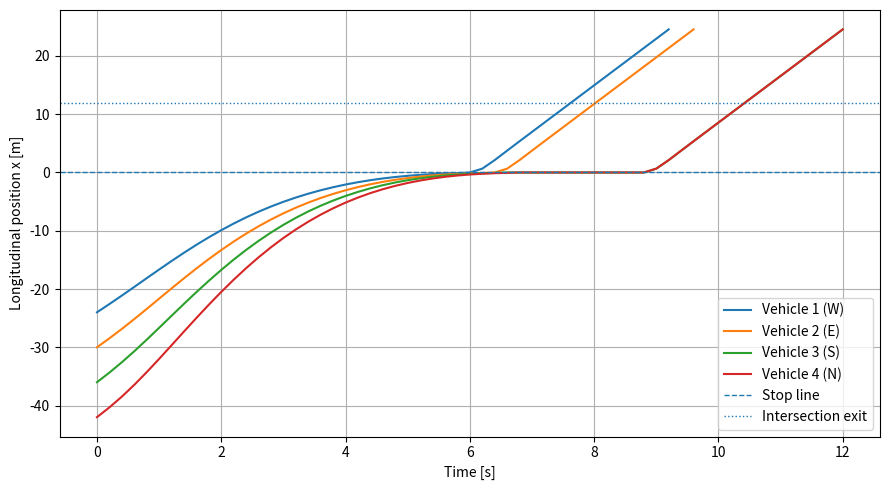
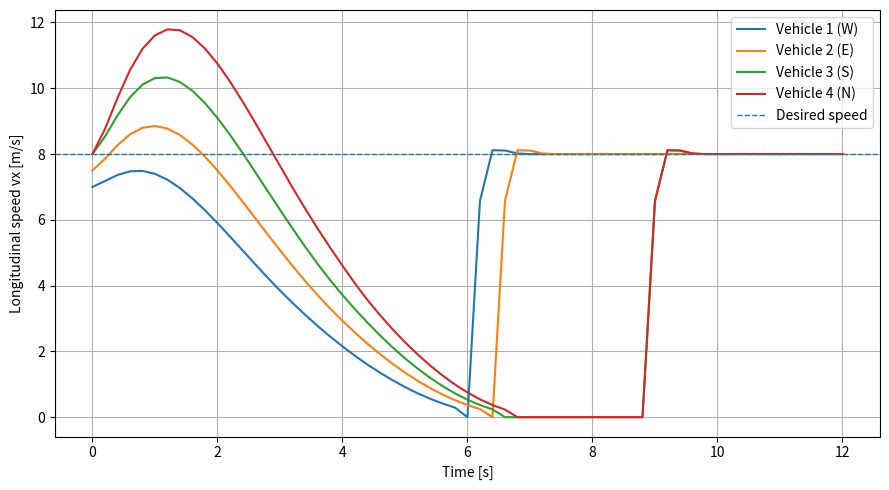
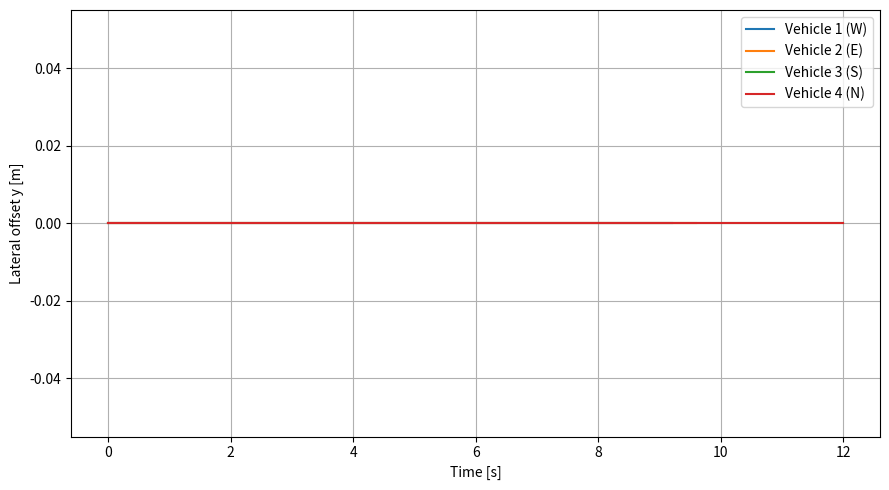
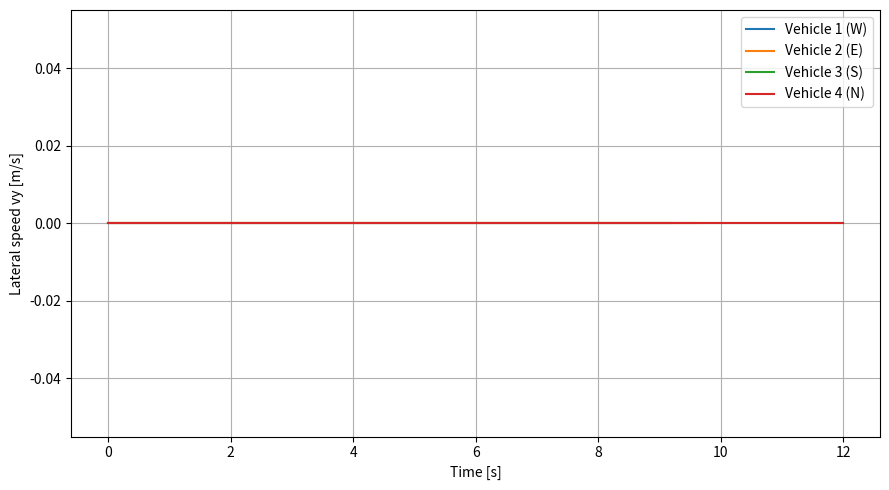
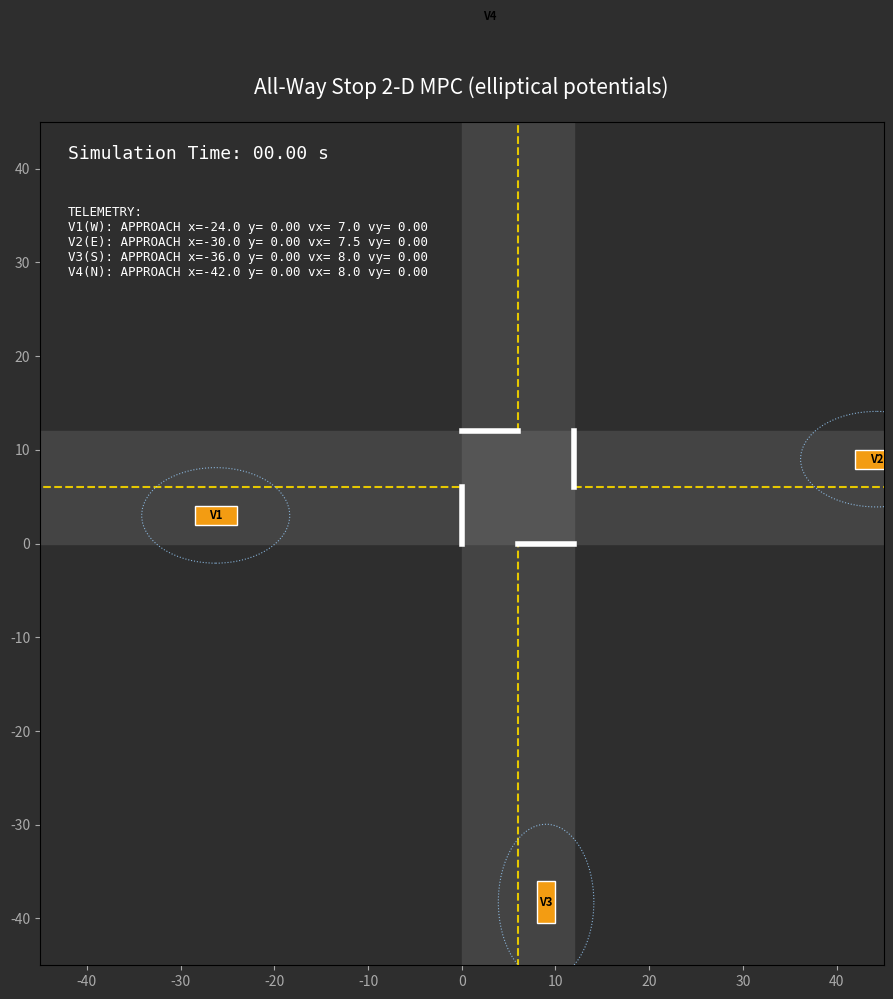

Source code (Python) for these figures, in order:
"""
2-D MPC + Trajectory-Conflict Controller for an All-Way-Stop Intersection
=========================================================================

What changed from the 1-D version
---------------------------------
* State is now 4 terms per car:  (x, y, vx, vy)
      x  = longitudinal position along the car's route (front bumper, the old p)
      y  = lateral offset from the car's lane centre (+ = towards the left /
           opposing lane), which is what lets a car change lanes or swerve
      vx, vy = the matching velocities
  The controller optimises 2N decision variables: N longitudinal accelerations
  ax(k) and N lateral accelerations ay(k).

* Vehicles are no longer points / circle chains.  Every other car and every
  obstacle is surrounded by a soft ELLIPTICAL POTENTIAL.  For a body centred at
  C with heading h and left-normal n:

        u = (p - C) . h ,   w = (p - C) . n
        q = (u / A)^2 + (w / B)^2          q < 1  ->  inside the safety ellipse

  The semi-axes A, B circumscribe the Minkowski sum of the two car rectangles
  (factor sqrt(2)), plus a buffer, and A is stretched by the other car's speed
  (A += HEADWAY_TIME * |v|) - this is the "dynamic" part of the ellipse: a fast
  car claims more road in front of and behind itself.

  The penalty phi(q) can be swapped (COLLISION_MODEL) so the trade-offs can be
  compared:
      "hinge"   : max(1 - q, 0)^2       zero outside, smooth at the boundary
      "gauss"   : exp(-K q)             smooth everywhere, never exactly zero
      "barrier" : (ln q)^2 for q < 1    grows without bound near the centre
      "circles" : old 3-circle chain    baseline from the 1-D version
      "hard"    : q >= 1 as a HARD constraint (SLSQP) instead of a penalty

* New objective terms:  lane keeping  W_LANE*(y - y_ref)^2,
  lateral speed W_VY*vy^2 (stops left/right oscillation), lateral
  acceleration W_AY*ay^2, a jerk term W_JERK*(a(k)-a(k-1))^2 for smoothness,
  and a soft road-edge term W_ROAD.

* Gradients of the cost are computed analytically, so the optimiser moves the
  input sequence as  U(i+1) = U(i) + alpha * s, with s the search direction:
      "GD"      : s = -grad J               (plain steepest descent)
      "BFGS"    : s = -H^-1 grad J          (quasi-Newton, default)
      "L-BFGS-B": BFGS with hard box limits on the accelerations

Run:
    python all_way_stop_2d.py                    # 4 cars, hinge ellipse
    python all_way_stop_2d.py --obstacle         # adds a stalled car to swerve around
    python all_way_stop_2d.py --model gauss      # try another potential
    python all_way_stop_2d.py --compare          # table of all variants
"""

import argparse
import time as wallclock

import numpy as np
import matplotlib.pyplot as plt
import matplotlib.animation as animation
import matplotlib.patches as patches
from scipy.optimize import minimize


# =============================================================================
# 1. PARAMETERS
# =============================================================================

DT = 0.20                 # sampling time [s]
SIM_TIME = 35.0           # maximum simulation time [s]
N = 20                    # prediction horizon
V_DES = 8.0               # desired speed in GO [m/s]

STOP_LINE = 0.0           # stop line position [m]
INTERSECTION_EXIT = 12.0  # intersection is clear after this point [m]
DELETE_POINT = 25.0       # remove vehicle after this point [m]

STOP_POS_TOL = 0.50       # stopping position tolerance [m]
STOP_SPEED_TOL = 0.20     # stopping speed tolerance [m/s]

# Longitudinal weights (from the report)
W_POSITION = 100.0
W_SPEED = 150.0
W_ACCEL = 0.20
W_CROSS = 2000.0

# Lateral weights (new)
W_LANE = 30.0             # stay near the reference lateral offset y_ref
W_VY = 200.0              # lateral speed -> no left/right weaving
W_AY = 2.0                # lateral acceleration effort
W_JERK = 0.5              # change of acceleration between steps (both axes)
W_ROAD = 5000.0           # soft road-edge limit
W_REVERSE = 5000.0        # no driving backwards (vx < 0)

# Interaction weights
W_COLLISION = 1.0e5       # car-to-car potential
W_OBSTACLE = 1.0e5        # car-to-obstacle potential

MAXITER = 60

LANE_OFFSET = 3.0         # lane centre offset from the road edge [m]
ROAD_WIDTH = 12.0
CONFLICT_CLEARANCE = 2.5  # paths closer than this are in conflict [m]
NEARBY_RADIUS = 40.0      # cars within this distance are tracked [m]
CAR_HALF_WIDTH = 1.0
CAR_WIDTH = 2.0 * CAR_HALF_WIDTH
CAR_LENGTH = 4.5

# Lateral limits for the car centre (own lane edge ... far edge of opposing lane)
Y_MIN = -LANE_OFFSET + CAR_HALF_WIDTH
Y_MAX = (ROAD_WIDTH - LANE_OFFSET) - CAR_HALF_WIDTH

# Elliptical potential
COLLISION_MODEL = "hinge"   # hinge | gauss | barrier | circles | hard
SOLVER = "BFGS"             # BFGS | GD | L-BFGS-B   (ignored for "hard")
SAFETY_BUFFER = 0.5         # extra clearance added to every ellipse [m]
HEADWAY_TIME = 0.4          # ellipse stretch per m/s of the other car [s]
GAUSS_K = 2.0               # decay rate of the Gaussian potential
BARRIER_DELTA = 0.1         # below this q the log barrier is extended linearly
LANE_CHANGE_LOGIC = True    # high-level layer that moves y_ref around blocked lanes
LANE_CHANGE_LOOKAHEAD = 25.0  # obstacles this far ahead trigger a lane change [m]
AX_LIMIT = 4.0              # box limits used by L-BFGS-B [m/s^2]
AY_LIMIT = 2.0

# Old circle model (kept as the comparison baseline)
CIRCLE_OFFSETS = np.linspace(0.0, CAR_LENGTH, 3)
COLLISION_DIST = 2.0 * CAR_HALF_WIDTH
CAR_BUFFER = 1.0
SAFE_DIST = COLLISION_DIST + CAR_BUFFER

OPPOSITE = {"N": "S", "S": "N", "E": "W", "W": "E"}


# =============================================================================
# GEOMETRY
# =============================================================================

# Route frame of each approach: world = origin + x * heading + y * left
ROUTES = {
    "W": (np.array([0.0, LANE_OFFSET]), np.array([1.0, 0.0]), np.array([0.0, 1.0])),
    "E": (np.array([INTERSECTION_EXIT, INTERSECTION_EXIT - LANE_OFFSET]),
          np.array([-1.0, 0.0]), np.array([0.0, -1.0])),
    "S": (np.array([INTERSECTION_EXIT - LANE_OFFSET, 0.0]),
          np.array([0.0, 1.0]), np.array([-1.0, 0.0])),
    "N": (np.array([LANE_OFFSET, INTERSECTION_EXIT]),
          np.array([0.0, -1.0]), np.array([1.0, 0.0])),
}


def route_to_world(origin, x, y=0.0):
    """Route-frame (x, y) -> world (X, Y).  Broadcasts; returns shape (..., 2)."""
    o, h, n = ROUTES[origin]
    x, y = np.broadcast_arrays(np.asarray(x, float), np.asarray(y, float))
    return o + x[..., None] * h + y[..., None] * n


def position_to_xy(origin, p):
    """Lane-centre world point for 1-D position p (kept for compatibility)."""
    X = route_to_world(origin, p, 0.0)
    return float(X[0]), float(X[1])


def body_center(origin, x, y):
    """World centre of the car body (x is the front bumper)."""
    return route_to_world(origin, np.asarray(x) - CAR_LENGTH / 2.0, y)


def ellipse_axes(my_origin, their_heading, their_half_len, their_half_wid):
    """
    Semi-axes (A0, B0) of the safety ellipse around a body with the given
    heading and half-size, as seen by a car coming from my_origin.  The
    rectangle half-extents of both bodies are summed along the other body's
    axes (Minkowski sum) and scaled by sqrt(2) so the ellipse fully contains
    that rectangle, then the buffer is added.
    """
    _, h, _ = ROUTES[my_origin]
    c = abs(float(h @ their_heading))
    s = np.sqrt(max(0.0, 1.0 - c * c))
    half_long = their_half_len + c * CAR_LENGTH / 2.0 + s * CAR_HALF_WIDTH
    half_lat = their_half_wid + s * CAR_LENGTH / 2.0 + c * CAR_HALF_WIDTH
    return np.sqrt(2.0) * half_long + SAFETY_BUFFER, np.sqrt(2.0) * half_lat + SAFETY_BUFFER


def potential(q, model):
    """Penalty phi(q) and its derivative dphi/dq for the chosen ellipse model."""
    if model == "hinge":
        s = np.maximum(1.0 - q, 0.0)
        return s**2, -2.0 * s
    if model == "gauss":
        e = np.exp(-GAUSS_K * q)
        return e, -GAUSS_K * e
    if model == "barrier":
        phi = np.zeros_like(q)
        dphi = np.zeros_like(q)
        mid = (q < 1.0) & (q >= BARRIER_DELTA)
        lq = np.log(q[mid])
        phi[mid] = lq**2
        dphi[mid] = 2.0 * lq / q[mid]
        low = q < BARRIER_DELTA
        ld = np.log(BARRIER_DELTA)
        slope = 2.0 * ld / BARRIER_DELTA
        phi[low] = ld**2 + slope * (q[low] - BARRIER_DELTA)
        dphi[low] = slope
        return phi, dphi
    raise ValueError(f"unknown potential model {model}")


def heading_angle(origin, vx, vy):
    """World heading of a car including its lateral motion [rad]."""
    _, h, n = ROUTES[origin]
    d = h * max(vx, 0.0) + n * vy
    if np.hypot(*d) < 0.3:
        d = h
    return np.arctan2(d[1], d[0])


def rectangle_corners(center, yaw, length=CAR_LENGTH, width=CAR_WIDTH):
    c, s = np.cos(yaw), np.sin(yaw)
    f = np.array([c, s]) * length / 2.0
    l = np.array([-s, c]) * width / 2.0
    return np.array([center + f + l, center + f - l, center - f - l, center - f + l])


def rectangles_overlap(r1, r2):
    """Separating-axis test for two convex quadrilaterals."""
    for poly in (r1, r2):
        for i in range(4):
            edge = poly[(i + 1) % 4] - poly[i]
            axis = np.array([-edge[1], edge[0]])
            p1, p2 = r1 @ axis, r2 @ axis
            if p1.max() < p2.min() or p2.max() < p1.min():
                return False
    return True


def point_segment_distance(pt, a, b):
    pt, a, b = np.asarray(pt), np.asarray(a), np.asarray(b)
    ab = b - a
    t = np.clip(np.dot(pt - a, ab) / np.dot(ab, ab), 0.0, 1.0)
    return np.linalg.norm(pt - (a + t * ab))


def rectangle_gap(r1, r2):
    """Smallest distance between two rectangles (0 if they overlap)."""
    if rectangles_overlap(r1, r2):
        return 0.0
    return min(
        point_segment_distance(p, r2[i], r2[(i + 1) % 4])
        for p in r1 for i in range(4)
    )


def rectangle_gap_sym(r1, r2):
    return min(rectangle_gap(r1, r2), rectangle_gap(r2, r1))


def segments_intersect(a, b, c, d):
    def cross(o, p, q):
        return (p[0] - o[0]) * (q[1] - o[1]) - (p[1] - o[1]) * (q[0] - o[0])
    d1, d2 = cross(c, d, a), cross(c, d, b)
    d3, d4 = cross(a, b, c), cross(a, b, d)
    return d1 * d2 < 0 and d3 * d4 < 0


def segment_distance(a, b, c, d):
    if segments_intersect(a, b, c, d):
        return 0.0
    return min(
        point_segment_distance(a, c, d),
        point_segment_distance(b, c, d),
        point_segment_distance(c, a, b),
        point_segment_distance(d, a, b),
    )


def path_distance(path1, path2):
    """Minimum distance between two polyline paths."""
    return min(
        segment_distance(path1[i], path1[i + 1], path2[j], path2[j + 1])
        for i in range(len(path1) - 1)
        for j in range(len(path2) - 1)
    )


# =============================================================================
# OBSTACLE
# =============================================================================

class Obstacle:
    def __init__(self, x, y, radius):
        self.x = x
        self.y = y
        self.radius = radius

    def blocks(self, path):
        """True if the obstacle sits on a car's path through the intersection."""
        clearance = self.radius + CAR_HALF_WIDTH
        return any(
            point_segment_distance((self.x, self.y), path[i], path[i + 1]) < clearance
            for i in range(len(path) - 1)
        )


# =============================================================================
# 2. CAR
# =============================================================================

class Car:
    def __init__(self, car_id, origin, position, speed, destination=None,
                 lateral=0.0, y_ref=0.0):
        self.id = car_id

        # Route information
        self.origin = origin
        self.destination = destination or OPPOSITE[origin]
        if self.destination != OPPOSITE[origin]:
            raise ValueError("Only straight-through routes are supported")
        self.direction = self.destination
        self.heading = ROUTES[origin][1]
        self.path = [
            position_to_xy(origin, STOP_LINE),
            position_to_xy(origin, INTERSECTION_EXIT),
        ]

        # Awareness of the surroundings, refreshed every step
        self.nearby_cars = {}
        self.conflicts = []
        self.obstacles = []

        # 4-term state in the route frame
        self.x = position
        self.y = lateral
        self.vx = speed
        self.vy = 0.0
        self.y_ref = y_ref          # lateral target: 0 = own lane, change it to switch lanes
        self.last_ax = 0.0
        self.last_ay = 0.0

        self.state = "APPROACH"
        self.stop_time = None
        self.go_time = None

        # Warm starts: [ax(0..N-1), ay(0..N-1)]
        self.stop_guess = np.zeros(2 * N)
        self.go_guess = np.zeros(2 * N)

        # Predicted trajectory shared with the other cars
        t = DT * np.arange(N + 1)
        self.predicted_x = position + speed * t
        self.predicted_y = np.full(N + 1, lateral)
        self.predicted_vx = np.full(N + 1, speed)

        # Histories
        self.time_history = []
        self.position_history = []      # x
        self.lateral_history = []       # y
        self.speed_history = []         # vx
        self.lateral_speed_history = [] # vy
        self.acceleration_history = []  # ax
        self.lateral_accel_history = [] # ay
        self.state_history = []
        self.solve_times = []

    # Backwards-compatible names
    @property
    def p(self):
        return self.x

    @property
    def v(self):
        return self.vx

    def world_center(self):
        return body_center(self.origin, self.x, self.y)

    def corners(self, x=None, y=None, vx=None, vy=None):
        x = self.x if x is None else x
        y = self.y if y is None else y
        vx = self.vx if vx is None else vx
        vy = self.vy if vy is None else vy
        return rectangle_corners(body_center(self.origin, x, y),
                                 heading_angle(self.origin, vx, vy))


# =============================================================================
# 3. CONTROLLER
# =============================================================================

class Controller:
    def __init__(self, model=None, solver=None):
        self.model = model or COLLISION_MODEL
        self.solver = solver or SOLVER
        self.active_cars = []
        self.collisions = []
        self.obstacle_hits = []
        self.obstacles = []

        # Linear prediction matrices:  x(k+1) = x0 + (k+1) DT vx0 + Mp @ a
        #                              vx(k+1) = vx0 + Mv @ a
        k = np.arange(N)
        diff = k[:, None] - k[None, :]
        self.Mp = np.where(diff >= 0, DT**2 * (diff + 0.5), 0.0)
        self.Mv = np.where(diff >= 0, DT, 0.0)
        self.T = DT * np.arange(1, N + 1)

    # -------------------------------------------------------------------------
    # Vehicle prediction model (4 states, 2 inputs)
    # -------------------------------------------------------------------------
    def predict(self, car, u):
        """Return x, y, vx, vy at steps 1..N for the input sequence u."""
        ax, ay = u[:N], u[N:]
        x = car.x + car.vx * self.T + self.Mp @ ax
        y = car.y + car.vy * self.T + self.Mp @ ay
        vx = car.vx + self.Mv @ ax
        vy = car.vy + self.Mv @ ay
        return x, y, vx, vy

    def predict_full(self, car, u):
        """Same as predict, but including step 0 (shape N+1)."""
        x, y, vx, vy = self.predict(car, u)
        return (np.append(car.x, x), np.append(car.y, y),
                np.append(car.vx, vx), np.append(car.vy, vy))

    # -------------------------------------------------------------------------
    # Elliptical interaction terms
    # -------------------------------------------------------------------------
    def ellipse_terms(self, car, x, y, others, obstacles):
        """
        For every other car / obstacle return the per-step ellipse value q(k)
        and its partial derivatives w.r.t. my x(k) and y(k).
        """
        _, h, n = ROUTES[car.origin]
        C = body_center(car.origin, x, y)                          # (N, 2)
        terms = []

        for other in others:
            _, hj, nj = ROUTES[other.origin]
            Cj = body_center(other.origin, other.predicted_x[1:], other.predicted_y[1:])
            A0, B0 = ellipse_axes(car.origin, hj, CAR_LENGTH / 2.0, CAR_HALF_WIDTH)
            A = A0 + HEADWAY_TIME * np.abs(other.predicted_vx[1:])
            B = np.full(N, B0)
            terms.append(("car", other.id, *self._q(C, Cj, hj, nj, A, B, h, n)))

        for i, obs in enumerate(obstacles):
            centre = np.array([obs.x, obs.y])
            A0, B0 = ellipse_axes(car.origin, h, obs.radius, obs.radius)
            terms.append(("obstacle", i, *self._q(C, centre, h, n,
                                                  np.full(N, A0), np.full(N, B0), h, n)))
        return terms

    @staticmethod
    def _q(C, Cj, hj, nj, A, B, h, n):
        rel = C - Cj
        u = rel @ hj
        w = rel @ nj
        q = (u / A)**2 + (w / B)**2
        dq_dC = (2.0 * u / A**2)[:, None] * hj + (2.0 * w / B**2)[:, None] * nj
        return q, dq_dC @ h, dq_dC @ n

    def circle_cost(self, car, x, y, others):
        """Old multi-circle collision term, generalised to (x, y)."""
        _, h, n = ROUTES[car.origin]
        J, gx, gy = 0.0, np.zeros(N), np.zeros(N)
        mine = route_to_world(car.origin, x[:, None] - CIRCLE_OFFSETS, y[:, None])
        for other in others:
            theirs = route_to_world(other.origin,
                                    other.predicted_x[1:, None] - CIRCLE_OFFSETS,
                                    other.predicted_y[1:, None])
            rel = mine[:, :, None, :] - theirs[:, None, :, :]
            d = np.maximum(np.linalg.norm(rel, axis=-1), 1e-9)
            pen = np.maximum(SAFE_DIST - d, 0.0)
            J += W_COLLISION * np.sum(pen**2)
            dJ = (-2.0 * W_COLLISION * pen / d)[..., None] * rel     # (N,3,3,2)
            dJ_dmine = dJ.sum(axis=2).sum(axis=1)                    # (N,2)
            gx += dJ_dmine @ h
            gy += dJ_dmine @ n
        return J, gx, gy

    # -------------------------------------------------------------------------
    # Objective (STOP and GO share everything except the longitudinal part)
    # -------------------------------------------------------------------------
    def cost(self, u, car, mode, others, obstacles, include_interaction=True):
        """
        J = J_longitudinal (STOP or GO, unchanged from the report)
          + sum[ W_LANE (y - y_ref)^2 + W_VY vy^2 + W_AY ay^2 ]       lateral
          + sum[ W_JERK (a(k) - a(k-1))^2 ]                         smoothness
          + W_ROAD * road-edge violation^2 + W_REVERSE * min(vx, 0)^2
          + sum W_COLLISION * phi(q_car) + W_OBSTACLE * phi(q_obs)    potentials

        Returns J and dJ/du (analytic).
        """
        ax, ay = u[:N], u[N:]
        x, y, vx, vy = self.predict(car, u)

        gx, gy, gvx, gvy = (np.zeros(N) for _ in range(4))
        gax = 2.0 * W_ACCEL * ax
        gay = 2.0 * W_AY * ay
        J = W_ACCEL * ax @ ax + W_AY * ay @ ay

        # Longitudinal part
        if mode == "STOP":
            J += W_POSITION * x[-1]**2 + W_SPEED * vx[-1]**2
            gx[-1] += 2.0 * W_POSITION * x[-1]
            gvx[-1] += 2.0 * W_SPEED * vx[-1]
            over = np.maximum(x, 0.0)
            J += W_CROSS * over @ over
            gx += 2.0 * W_CROSS * over
        else:
            e = vx - V_DES
            J += W_SPEED * e @ e
            gvx += 2.0 * W_SPEED * e

        back = np.minimum(vx, 0.0)
        J += W_REVERSE * back @ back
        gvx += 2.0 * W_REVERSE * back

        # Lateral part
        ey = y - car.y_ref
        J += W_LANE * ey @ ey + W_VY * vy @ vy
        gy += 2.0 * W_LANE * ey
        gvy += 2.0 * W_VY * vy

        hi = np.maximum(y - Y_MAX, 0.0)
        lo = np.maximum(Y_MIN - y, 0.0)
        J += W_ROAD * (hi @ hi + lo @ lo)
        gy += 2.0 * W_ROAD * (hi - lo)

        # Jerk (smoothness) on both axes
        for a, prev, g in ((ax, car.last_ax, gax), (ay, car.last_ay, gay)):
            da = np.diff(np.concatenate(([prev], a)))
            J += W_JERK * da @ da
            gd = 2.0 * W_JERK * da
            g += gd - np.append(gd[1:], 0.0)

        # Interaction potentials
        if include_interaction:
            if self.model == "circles":
                Jc, cx, cy = self.circle_cost(car, x, y, others)
                J += Jc
                gx += cx
                gy += cy
                obs_terms = self.ellipse_terms(car, x, y, [], obstacles)
                phi_model = "hinge"
            else:
                obs_terms = self.ellipse_terms(car, x, y, others, obstacles)
                phi_model = self.model
            for kind, _, q, dqx, dqy in obs_terms:
                W = W_COLLISION if kind == "car" else W_OBSTACLE
                phi, dphi = potential(q, phi_model)
                J += W * phi.sum()
                gx += W * dphi * dqx
                gy += W * dphi * dqy

        grad = np.concatenate((
            self.Mp.T @ gx + self.Mv.T @ gvx + gax,
            self.Mp.T @ gy + self.Mv.T @ gvy + gay,
        ))
        return J, grad

    # -------------------------------------------------------------------------
    # Solvers:  U(i+1) = U(i) + alpha * s
    # -------------------------------------------------------------------------
    @staticmethod
    def gradient_descent(fun, u0, maxiter=MAXITER, c1=1e-4, tol=1e-6):
        """Steepest descent with Armijo backtracking: s = -grad J."""
        u = u0.copy()
        J, g = fun(u)
        alpha = 1.0 / max(np.linalg.norm(g), 1.0)
        for _ in range(maxiter):
            gnorm2 = g @ g
            if gnorm2 < tol**2:
                break
            s = -g
            alpha *= 2.0
            while True:
                J_new, g_new = fun(u + alpha * s)
                if J_new <= J - c1 * alpha * gnorm2 or alpha < 1e-14:
                    break
                alpha *= 0.5
            u, J, g = u + alpha * s, J_new, g_new
        return u

    def hard_constraints(self, car, others, obstacles):
        """q(k) - 1 >= 0 for every car / obstacle and horizon step."""
        def fun(u):
            x, y, _, _ = self.predict(car, u)
            terms = self.ellipse_terms(car, x, y, others, obstacles)
            if not terms:
                return np.ones(1)
            return np.concatenate([q - 1.0 for _, _, q, _, _ in terms])

        def jac(u):
            x, y, _, _ = self.predict(car, u)
            terms = self.ellipse_terms(car, x, y, others, obstacles)
            if not terms:
                return np.zeros((1, 2 * N))
            rows = [np.hstack((dqx[:, None] * self.Mp, dqy[:, None] * self.Mp))
                    for _, _, _, dqx, dqy in terms]
            return np.vstack(rows)

        return [{"type": "ineq", "fun": fun, "jac": jac}]

    def solve(self, car, mode, others, obstacles):
        guess_attr = "stop_guess" if mode == "STOP" else "go_guess"
        u0 = getattr(car, guess_attr)
        t0 = wallclock.perf_counter()

        if self.model == "hard":
            res = minimize(
                self.cost, u0, jac=True, method="SLSQP",
                args=(car, mode, others, obstacles, False),
                constraints=self.hard_constraints(car, others, obstacles),
                options={"maxiter": MAXITER, "disp": False},
            )
            u = res.x
        elif self.solver == "GD":
            u = self.gradient_descent(
                lambda z: self.cost(z, car, mode, others, obstacles), u0)
        elif self.solver == "L-BFGS-B":
            bounds = [(-AX_LIMIT, AX_LIMIT)] * N + [(-AY_LIMIT, AY_LIMIT)] * N
            res = minimize(self.cost, np.clip(u0, -AY_LIMIT, AX_LIMIT), jac=True,
                           method="L-BFGS-B", bounds=bounds,
                           args=(car, mode, others, obstacles),
                           options={"maxiter": MAXITER})
            u = res.x
        else:
            res = minimize(self.cost, u0, jac=True, method="BFGS",
                           args=(car, mode, others, obstacles),
                           options={"maxiter": MAXITER, "disp": False})
            u = res.x

        car.solve_times.append(wallclock.perf_counter() - t0)
        setattr(car, guess_attr, u)
        # MPC: apply only the first input of each axis.
        return u[0], u[N]

    def interacting_cars(self, car, cars):
        """Every nearby live car (ellipses make far-away ones cost nothing)."""
        return [c for c in cars if c.id in car.nearby_cars and c.state != "DONE"]

    def solve_stop_problem(self, car, cars):
        return self.solve(car, "STOP", self.interacting_cars(car, cars), self.obstacles)

    def solve_go_problem(self, car, cars):
        return self.solve(car, "GO", self.interacting_cars(car, cars), self.obstacles)

    # -------------------------------------------------------------------------
    # Trajectory-conflict logic (unchanged idea, now uses world centres)
    # -------------------------------------------------------------------------
    def update_awareness(self, cars, obstacles):
        live = [car for car in cars if car.state != "DONE"]
        for car in live:
            here = car.world_center()
            car.nearby_cars = {}
            car.conflicts = []
            for other in live:
                if other.id == car.id:
                    continue
                if np.linalg.norm(here - other.world_center()) > NEARBY_RADIUS:
                    continue
                car.nearby_cars[other.id] = other.path
                if path_distance(car.path, other.path) < CONFLICT_CLEARANCE:
                    car.conflicts.append(other.id)
            car.obstacles = [obs for obs in obstacles if obs.blocks(car.path)]

    def update_lane_references(self, cars, obstacles):
        """
        Lane-switching layer.  The potential alone is a LOCAL method: a car
        heading straight at an obstacle can sit in a local minimum where
        braking looks cheaper than steering.  This layer makes the discrete
        decision (which side to pass on) and hands the MPC a new lateral
        target y_ref; the MPC then executes the lane change smoothly while the
        potentials keep it clear of everything else.
        """
        for car in cars:
            if car.state not in ("APPROACH", "GO"):
                continue
            car.y_ref = 0.0
            if not LANE_CHANGE_LOGIC:
                continue
            o, h, n = ROUTES[car.origin]
            x_centre = car.x - CAR_LENGTH / 2.0
            for obs in obstacles:
                rel = np.array([obs.x, obs.y]) - o
                s_obs, d_obs = rel @ h, rel @ n
                A0, B0 = ellipse_axes(car.origin, h, obs.radius, obs.radius)
                ahead = -A0 < s_obs - x_centre < LANE_CHANGE_LOOKAHEAD
                if not ahead or abs(d_obs) >= B0:
                    continue
                left, right = d_obs + B0 + 0.3, d_obs - B0 - 0.3
                if left <= Y_MAX:
                    car.y_ref = left
                elif right >= Y_MIN:
                    car.y_ref = right

    def register_stopped_car(self, car, time):
        car.stop_time = time
        car.state = "WAIT"

    def release_cars(self, cars, time):
        """
        Release a waiting car when no obstacle sits inside the intersection on
        its path and no conflicting car is crossing.  Obstacles elsewhere are
        handled by the elliptical potential (the car steers around them).
        """
        for car in cars:
            if car.state != "WAIT" or car.obstacles:
                continue
            if any(other_id in self.active_cars for other_id in car.conflicts):
                continue
            car.state = "GO"
            car.go_time = time
            self.active_cars.append(car.id)

    # -------------------------------------------------------------------------
    # Prediction sharing and collision detection
    # -------------------------------------------------------------------------
    def update_prediction(self, car):
        if car.state == "WAIT":
            car.predicted_x = np.full(N + 1, STOP_LINE)
            car.predicted_y = np.full(N + 1, car.y)
            car.predicted_vx = np.zeros(N + 1)
            return
        plan = car.go_guess if car.state == "GO" else car.stop_guess
        ax, ay = plan[:N], plan[N:]
        shifted = np.concatenate((np.append(ax[1:], ax[-1]), np.append(ay[1:], ay[-1])))
        car.predicted_x, car.predicted_y, car.predicted_vx, _ = self.predict_full(car, shifted)

    def detect_collisions(self, cars, time):
        """Exact rectangle overlap test (cars can now be rotated / offset)."""
        live = [car for car in cars if car.state != "DONE"]
        boxes = {car.id: car.corners() for car in live}
        for i, car in enumerate(live):
            for other in live[i + 1:]:
                if rectangles_overlap(boxes[car.id], boxes[other.id]):
                    self.collisions.append((time, car.id, other.id))
            for k, obs in enumerate(self.obstacles):
                pts = boxes[car.id]
                centre = np.array([obs.x, obs.y])
                inside = all(
                    ((pts[(j + 1) % 4] - pts[j])[0] * (centre - pts[j])[1]
                     - (pts[(j + 1) % 4] - pts[j])[1] * (centre - pts[j])[0]) <= 0
                    for j in range(4)
                )
                dist = min(point_segment_distance(centre, pts[j], pts[(j + 1) % 4])
                           for j in range(4))
                if inside or dist < obs.radius:
                    self.obstacle_hits.append((time, car.id, k))

    def check_intersection(self, cars):
        for i in range(len(self.active_cars) - 1, -1, -1):
            for car in cars:
                if car.id == self.active_cars[i]:
                    if car.x - CAR_LENGTH >= INTERSECTION_EXIT + CAR_BUFFER:
                        self.active_cars.pop(i)
                    break


# =============================================================================
# 4. DEMONSTRATION VEHICLES / OBSTACLES
# =============================================================================

def create_cars():
    return [
        Car(1, "W", -24.0, 7.0),
        Car(2, "E", -30.0, 7.5),
        Car(3, "S", -36.0, 8.0),
        Car(4, "N", -42.0, 8.0),
    ]


def create_obstacles():
    """
    A stalled vehicle partly in V1's lane, upstream of the stop line.  It is
    offset 0.5 m towards the curb: with a perfectly centred obstacle the
    lateral gradient is exactly zero and the car would only brake (see notes).
    """
    centre = route_to_world("W", -14.0, -0.5)
    return [Obstacle(float(centre[0]), float(centre[1]), 1.0)]


# =============================================================================
# 5. SIMULATION
# =============================================================================

def run_simulation(obstacles=None, model=None, solver=None, cars=None):
    cars = cars or create_cars()
    controller = Controller(model, solver)
    obstacles = obstacles or []
    controller.obstacles = obstacles

    times = np.arange(0.0, SIM_TIME + DT, DT)

    for time in times:
        # A. APPROACH cars that have stopped become WAIT
        for car in cars:
            if car.state != "APPROACH":
                continue
            if abs(car.x - STOP_LINE) <= STOP_POS_TOL and car.vx <= STOP_SPEED_TOL:
                car.x, car.vx, car.vy = STOP_LINE, 0.0, 0.0
                car.last_ax = car.last_ay = 0.0
                controller.register_stopped_car(car, time)

        # B. Awareness and release
        controller.update_awareness(cars, obstacles)
        controller.update_lane_references(cars, obstacles)
        controller.release_cars(cars, time)

        # C. One (ax, ay) per car
        inputs = {}
        for car in cars:
            if car.state == "APPROACH":
                inputs[car.id] = controller.solve_stop_problem(car, cars)
            elif car.state == "GO":
                inputs[car.id] = controller.solve_go_problem(car, cars)
            else:
                inputs[car.id] = (0.0, 0.0)

        # D. Log and integrate the 4-term state
        for car in cars:
            if car.state == "DONE":
                continue
            ax, ay = inputs[car.id]

            car.time_history.append(time)
            car.position_history.append(car.x)
            car.lateral_history.append(car.y)
            car.speed_history.append(car.vx)
            car.lateral_speed_history.append(car.vy)
            car.acceleration_history.append(ax)
            car.lateral_accel_history.append(ay)
            car.state_history.append(car.state)

            if car.state == "WAIT":
                car.x, car.vx, car.vy = STOP_LINE, 0.0, 0.0
            else:
                car.x += car.vx * DT + 0.5 * ax * DT**2
                car.y += car.vy * DT + 0.5 * ay * DT**2
                car.vx += ax * DT
                car.vy += ay * DT
                car.last_ax, car.last_ay = ax, ay

            controller.update_prediction(car)

        controller.detect_collisions(cars, time)

        # E. Free the intersection
        controller.check_intersection(cars)

        # F. Remove finished cars
        for car in cars:
            if car.state == "GO" and car.x >= DELETE_POINT:
                car.state = "DONE"

        if all(car.state == "DONE" for car in cars):
            break

    return cars, controller


# =============================================================================
# 6. RESULTS
# =============================================================================

def min_gap(cars):
    """Smallest body-to-body gap between any two cars over the run [m]."""
    best = np.inf
    for i, a in enumerate(cars):
        for b in cars[i + 1:]:
            ta = {round(t, 6): k for k, t in enumerate(a.time_history)}
            for kb, t in enumerate(b.time_history):
                ka = ta.get(round(t, 6))
                if ka is None or a.state_history[ka] == "DONE":
                    continue
                ra = a.corners(a.position_history[ka], a.lateral_history[ka],
                               a.speed_history[ka], a.lateral_speed_history[ka])
                rb = b.corners(b.position_history[kb], b.lateral_history[kb],
                               b.speed_history[kb], b.lateral_speed_history[kb])
                ca, cb = ra.mean(axis=0), rb.mean(axis=0)
                if np.linalg.norm(ca - cb) > 12.0:
                    continue
                best = min(best, rectangle_gap_sym(ra, rb))
    return best


def summarize(cars, controller):
    finish = max(c.time_history[-1] for c in cars if c.time_history)
    return {
        "collisions": len({(a, b) for _, a, b in controller.collisions}),
        "obstacle_hits": len({c for _, c, _ in controller.obstacle_hits}),
        "min_gap": min_gap(cars),
        "finish": finish if all(c.state == "DONE" for c in cars) else np.inf,
        "max_y": max(max(np.abs(c.lateral_history)) for c in cars),
        "max_vy": max(max(np.abs(c.lateral_speed_history)) for c in cars),
        "solve_ms": 1000 * np.mean([t for c in cars for t in c.solve_times]),
    }


def print_summary(cars, controller):
    print(f"\nCrossing summary  (model={controller.model}, solver={controller.solver})")
    print("-" * 60)
    for car in sorted(cars, key=lambda c: c.go_time if c.go_time is not None else np.inf):
        stop = f"{car.stop_time:.1f} s" if car.stop_time is not None else "-"
        go = f"{car.go_time:.1f} s" if car.go_time is not None else "never"
        conflicts = ", ".join(f"V{i}" for i in car.conflicts) or "none"
        print(f"Vehicle {car.id} ({car.origin} -> {car.destination}): stop = {stop}, "
              f"go = {go}, max |y| = {max(np.abs(car.lateral_history)):.2f} m, "
              f"conflicts with {conflicts}")
    pairs = sorted({(a, b) for _, a, b in controller.collisions})
    print("Collisions:", ", ".join(f"V{a}-V{b}" for a, b in pairs) or "none")
    hits = sorted({c for _, c, _ in controller.obstacle_hits})
    print("Obstacle hits:", ", ".join(f"V{c}" for c in hits) or "none")
    print(f"Minimum car-to-car gap: {min_gap(cars):.2f} m")


def plot_results(cars):
    panels = [
        ("position_history", "Longitudinal position x [m]", "position_vs_time.png"),
        ("speed_history", "Longitudinal speed vx [m/s]", "speed_vs_time.png"),
        ("lateral_history", "Lateral offset y [m]", "lateral_vs_time.png"),
        ("lateral_speed_history", "Lateral speed vy [m/s]", "lateral_speed_vs_time.png"),
    ]
    for attr, label, fname in panels:
        plt.figure(figsize=(9, 5))
        for car in cars:
            plt.plot(car.time_history, getattr(car, attr), label=f"Vehicle {car.id} ({car.origin})")
        if attr == "position_history":
            plt.axhline(STOP_LINE, ls="--", lw=1, label="Stop line")
            plt.axhline(INTERSECTION_EXIT, ls=":", lw=1, label="Intersection exit")
        if attr == "speed_history":
            plt.axhline(V_DES, ls="--", lw=1, label="Desired speed")
        plt.xlabel("Time [s]")
        plt.ylabel(label)
        plt.grid(True)
        plt.legend()
        plt.tight_layout()
        plt.savefig(fname, dpi=200)
        plt.close()


def animate_results(cars, obstacles=(), save_path=None, show=True, show_ellipses=True):
    max_frames = max(len(car.time_history) for car in cars)

    fig, ax = plt.subplots(figsize=(10, 10), dpi=100)
    fig.patch.set_facecolor("#2e2e2e")
    ax.tick_params(colors="#aaaaaa")
    ax.set_xlim(-45, 45)
    ax.set_ylim(-45, 45)
    ax.set_aspect("equal")
    ax.set_facecolor("#2e2e2e")
    ax.set_title("All-Way Stop 2-D MPC (elliptical potentials)", color="white", pad=20, fontsize=15)

    w = ROAD_WIDTH
    ax.add_patch(patches.Rectangle((0, 0), w, w, color="#555555", zorder=1))
    ax.add_patch(patches.Rectangle((-50, 0), 50, w, color="#444444", zorder=0))
    ax.add_patch(patches.Rectangle((12, 0), 50, w, color="#444444", zorder=0))
    ax.add_patch(patches.Rectangle((0, -50), w, 50, color="#444444", zorder=0))
    ax.add_patch(patches.Rectangle((0, 12), w, 50, color="#444444", zorder=0))
    for xs, ys in (([-50, 0], [6, 6]), ([12, 50], [6, 6]), ([6, 6], [-50, 0]), ([6, 6], [12, 50])):
        ax.plot(xs, ys, color="#e6c800", ls="--", zorder=2)
    for xs, ys in (([0, 0], [0, 6]), ([12, 12], [6, 12]), ([6, 12], [0, 0]), ([0, 6], [12, 12])):
        ax.plot(xs, ys, color="white", lw=4, zorder=2)

    for obs in obstacles:
        ax.add_patch(patches.Circle((obs.x, obs.y), obs.radius, color="#8e44ad", zorder=3))

    colors = {"APPROACH": "#f39c12", "WAIT": "#e74c3c", "GO": "#2ecc71"}
    rects, texts, ellipses = {}, {}, {}
    for car in cars:
        rects[car.id] = patches.Rectangle((0, 0), CAR_LENGTH, CAR_WIDTH, color="white",
                                          zorder=4, rotation_point="center")
        ax.add_patch(rects[car.id])
        texts[car.id] = ax.text(0, 0, f"V{car.id}", color="black", weight="bold",
                                fontsize=8, ha="center", va="center", zorder=5)
        ellipses[car.id] = patches.Ellipse((0, 0), 1, 1, fill=False, ls=":", lw=0.8,
                                           ec="#9ad0ff", zorder=3)
        ax.add_patch(ellipses[car.id])

    time_text = ax.text(-42, 41, "", color="white", fontsize=13, fontfamily="monospace")
    telem_text = ax.text(-42, 36, "", color="white", fontsize=9, fontfamily="monospace", va="top")

    def update(frame):
        time_text.set_text(f"Simulation Time: {frame * DT:05.2f} s")
        lines = ["TELEMETRY:"]
        for car in sorted(cars, key=lambda c: c.id):
            if frame < len(car.position_history):
                x, y = car.position_history[frame], car.lateral_history[frame]
                vx, vy = car.speed_history[frame], car.lateral_speed_history[frame]
                state = car.state_history[frame]
            else:
                state, x, y, vx, vy = "DONE", 0, 0, 0, 0

            r, t, e = rects[car.id], texts[car.id], ellipses[car.id]
            if state == "DONE":
                for art in (r, t, e):
                    art.set_alpha(0.0)
                continue

            lines.append(f"V{car.id}({car.origin}): {state:<8} x={x:>5.1f} y={y:>5.2f} "
                         f"vx={vx:>4.1f} vy={vy:>5.2f}")
            centre = body_center(car.origin, x, y)
            yaw = heading_angle(car.origin, vx, vy)
            r.set_xy((centre[0] - CAR_LENGTH / 2, centre[1] - CAR_WIDTH / 2))
            r.set_angle(np.degrees(yaw))
            r.set_facecolor(colors.get(state, "white"))
            r.set_alpha(1.0)
            t.set_position(centre)
            t.set_alpha(1.0)

            # Safety ellipse this car projects onto a perpendicular car
            A0, B0 = ellipse_axes("S" if car.origin in "WE" else "W", car.heading,
                                  CAR_LENGTH / 2, CAR_HALF_WIDTH)
            e.set_center(centre)
            e.width = 2 * (A0 + HEADWAY_TIME * abs(vx))
            e.height = 2 * B0
            e.angle = np.degrees(np.arctan2(car.heading[1], car.heading[0]))
            e.set_alpha(0.8 if show_ellipses else 0.0)

        telem_text.set_text("\n".join(lines))
        return list(rects.values()) + list(texts.values()) + list(ellipses.values()) + [time_text, telem_text]

    ani = animation.FuncAnimation(fig, update, frames=max_frames, interval=int(DT * 1000), blit=True)
    plt.tight_layout()
    if save_path:
        ani.save(save_path, writer=animation.PillowWriter(fps=int(1 / DT)))
    if show:
        plt.show()
    plt.close(fig)
    return ani


# =============================================================================
# 7. COMPARISON OF APPROACHES
# =============================================================================

def compare_variants():
    variants = [
        ("circles", "BFGS"), ("hinge", "BFGS"), ("gauss", "BFGS"),
        ("barrier", "BFGS"), ("hinge", "GD"), ("hinge", "L-BFGS-B"), ("hard", "SLSQP"),
    ]
    header = (f"{'scenario':<10}{'model':<9}{'solver':<10}{'coll':>5}{'obst':>5}"
              f"{'min gap':>9}{'finish':>8}{'max|y|':>8}{'max|vy|':>8}{'ms/solve':>10}")
    print(header)
    print("-" * len(header))
    rows = []
    for scenario in ("4-car", "obstacle"):
        for model, solver in variants:
            obstacles = create_obstacles() if scenario == "obstacle" else []
            cars, ctrl = run_simulation(obstacles, model, solver)
            s = summarize(cars, ctrl)
            rows.append((scenario, model, solver, s))
            print(f"{scenario:<10}{model:<9}{solver:<10}{s['collisions']:>5}{s['obstacle_hits']:>5}"
                  f"{s['min_gap']:>9.2f}{s['finish']:>8.1f}{s['max_y']:>8.2f}"
                  f"{s['max_vy']:>8.2f}{s['solve_ms']:>10.1f}", flush=True)
    return rows


# =============================================================================
# 8. MAIN
# =============================================================================

if __name__ == "__main__":
    parser = argparse.ArgumentParser()
    parser.add_argument("--model", default=COLLISION_MODEL,
                        choices=["hinge", "gauss", "barrier", "circles", "hard"])
    parser.add_argument("--solver", default=SOLVER, choices=["BFGS", "GD", "L-BFGS-B"])
    parser.add_argument("--obstacle", action="store_true", help="add a stalled car on V1's approach")
    parser.add_argument("--compare", action="store_true", help="run every variant and print a table")
    parser.add_argument("--no-anim", action="store_true")
    parser.add_argument("--gif", default=None, help="save the animation to this .gif path")
    args = parser.parse_args()

    if args.compare:
        compare_variants()
    else:
        obstacles = create_obstacles() if args.obstacle else []
        cars, controller = run_simulation(obstacles, args.model, args.solver)
        print_summary(cars, controller)
        plot_results(cars)
        if not args.no_anim or args.gif:
            animate_results(cars, obstacles, save_path=args.gif, show=not args.no_anim)
